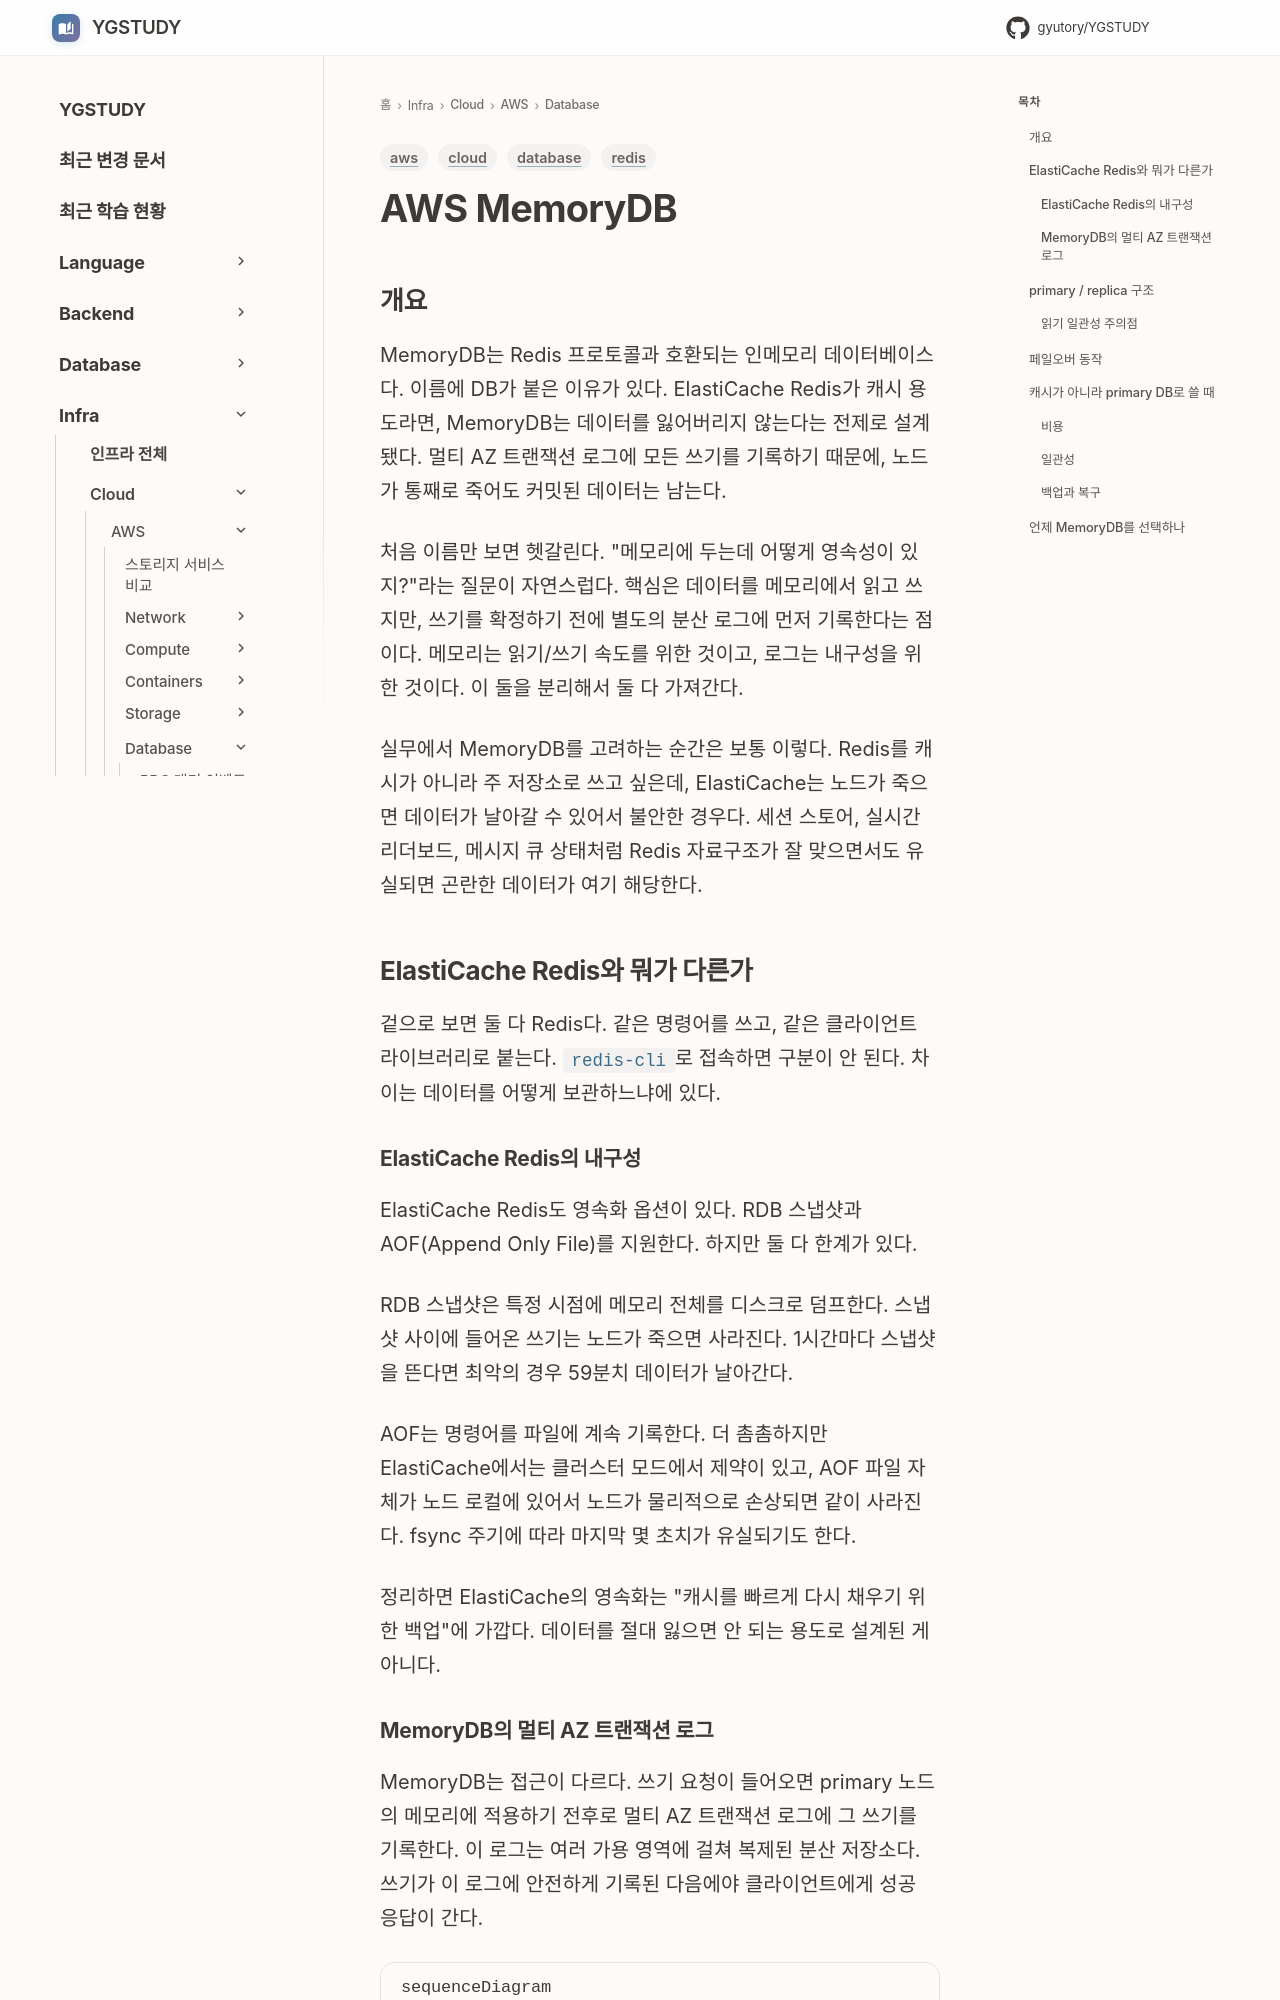

repository: GYUTORY/YGSTUDY · page: Cloud/AWS/Database/Memory_DB/index.html · generator: mkdocs

---
title: AWS MemoryDB
tags: [aws, redis, database, cloud]
updated: 2026-06-16
---

# AWS MemoryDB

## 개요

MemoryDB는 Redis 프로토콜과 호환되는 인메모리 데이터베이스다. 이름에 DB가 붙은 이유가 있다. ElastiCache Redis가 캐시 용도라면, MemoryDB는 데이터를 잃어버리지 않는다는 전제로 설계됐다. 멀티 AZ 트랜잭션 로그에 모든 쓰기를 기록하기 때문에, 노드가 통째로 죽어도 커밋된 데이터는 남는다.

처음 이름만 보면 헷갈린다. "메모리에 두는데 어떻게 영속성이 있지?"라는 질문이 자연스럽다. 핵심은 데이터를 메모리에서 읽고 쓰지만, 쓰기를 확정하기 전에 별도의 분산 로그에 먼저 기록한다는 점이다. 메모리는 읽기/쓰기 속도를 위한 것이고, 로그는 내구성을 위한 것이다. 이 둘을 분리해서 둘 다 가져간다.

실무에서 MemoryDB를 고려하는 순간은 보통 이렇다. Redis를 캐시가 아니라 주 저장소로 쓰고 싶은데, ElastiCache는 노드가 죽으면 데이터가 날아갈 수 있어서 불안한 경우다. 세션 스토어, 실시간 리더보드, 메시지 큐 상태처럼 Redis 자료구조가 잘 맞으면서도 유실되면 곤란한 데이터가 여기 해당한다.

## ElastiCache Redis와 뭐가 다른가

겉으로 보면 둘 다 Redis다. 같은 명령어를 쓰고, 같은 클라이언트 라이브러리로 붙는다. `redis-cli`로 접속하면 구분이 안 된다. 차이는 데이터를 어떻게 보관하느냐에 있다.

### ElastiCache Redis의 내구성

ElastiCache Redis도 영속화 옵션이 있다. RDB 스냅샷과 AOF(Append Only File)를 지원한다. 하지만 둘 다 한계가 있다.

RDB 스냅샷은 특정 시점에 메모리 전체를 디스크로 덤프한다. 스냅샷 사이에 들어온 쓰기는 노드가 죽으면 사라진다. 1시간마다 스냅샷을 뜬다면 최악의 경우 59분치 데이터가 날아간다.

AOF는 명령어를 파일에 계속 기록한다. 더 촘촘하지만 ElastiCache에서는 클러스터 모드에서 제약이 있고, AOF 파일 자체가 노드 로컬에 있어서 노드가 물리적으로 손상되면 같이 사라진다. fsync 주기에 따라 마지막 몇 초치가 유실되기도 한다.

정리하면 ElastiCache의 영속화는 "캐시를 빠르게 다시 채우기 위한 백업"에 가깝다. 데이터를 절대 잃으면 안 되는 용도로 설계된 게 아니다.
